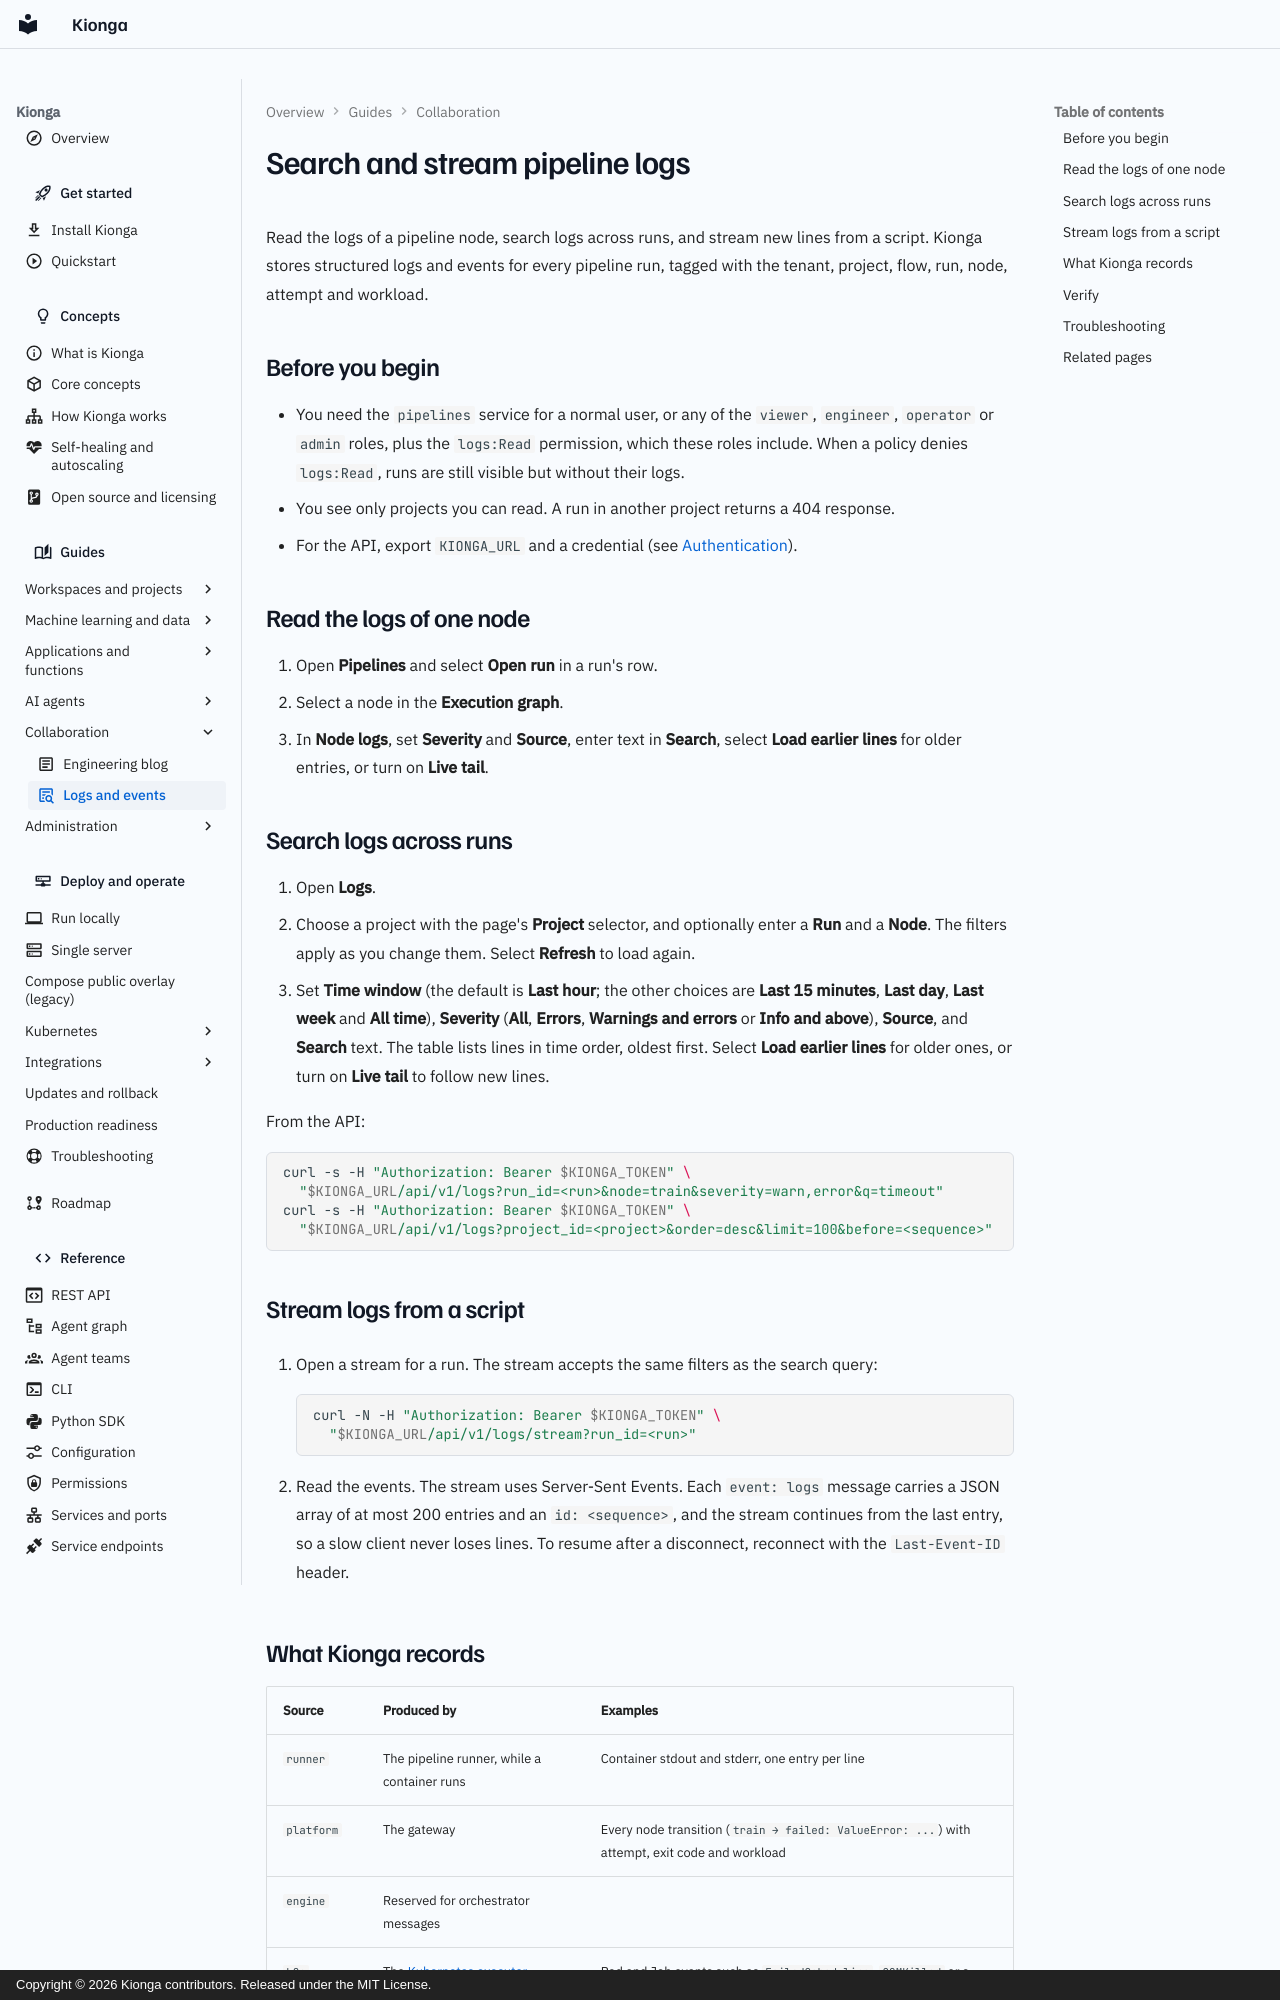

repository: kiongahq/docs · page: guides/logs/index.html · generator: mkdocs · copyright: Copyright © 2026 Kionga contributors. Released under the MIT License.

---
icon: material/text-box-search-outline
description: Read, filter, search and stream the logs and events of pipeline runs in the console or through the API.
---

# Search and stream pipeline logs

Read the logs of a pipeline node, search logs across runs, and stream new lines
from a script. Kionga stores structured logs and events for every pipeline run,
tagged with the tenant, project, flow, run, node, attempt and workload.

## Before you begin

- You need the `pipelines` service for a normal user, or any of the `viewer`,
  `engineer`, `operator` or `admin` roles, plus the `logs:Read` permission, which
  these roles include. When a policy denies `logs:Read`, runs are still visible
  but without their logs.
- You see only projects you can read. A run in another project returns a 404
  response.
- For the API, export `KIONGA_URL` and a credential (see
  [Authentication](../reference/api.md#authentication)).

## Read the logs of one node

1. Open **Pipelines** and select **Open run** in a run's row.
2. Select a node in the **Execution graph**.
3. In **Node logs**, set **Severity** and **Source**, enter text in **Search**,
   select **Load earlier lines** for older entries, or turn on **Live tail**.

## Search logs across runs

1. Open **Logs**.
2. Choose a project with the page's **Project** selector, and optionally enter a
   **Run** and a **Node**. The filters apply as you change them. Select
   **Refresh** to load again.
3. Set **Time window** (the default is **Last hour**; the other choices are
   **Last 15 minutes**, **Last day**, **Last week** and **All time**),
   **Severity** (**All**, **Errors**, **Warnings and errors** or **Info and
   above**), **Source**, and **Search** text. The table lists lines in time
   order, oldest first. Select **Load earlier lines** for older ones, or turn on
   **Live tail** to follow new lines.

From the API:

```bash
curl -s -H "Authorization: Bearer $KIONGA_TOKEN" \
  "$KIONGA_URL/api/v1/logs?run_id=<run>&node=train&severity=warn,error&q=timeout"
curl -s -H "Authorization: Bearer $KIONGA_TOKEN" \
  "$KIONGA_URL/api/v1/logs?project_id=<project>&order=desc&limit=100&before=<sequence>"
```

## Stream logs from a script

1. Open a stream for a run. The stream accepts the same filters as the search
   query:

    ```bash
    curl -N -H "Authorization: Bearer $KIONGA_TOKEN" \
      "$KIONGA_URL/api/v1/logs/stream?run_id=<run>"
    ```

2. Read the events. The stream uses Server-Sent Events. Each `event: logs` message carries a JSON
array of at most 200 entries and an `id: <sequence>`, and the stream continues
from the last entry, so a slow client never loses lines. To resume after a
disconnect, reconnect with the `Last-Event-ID` header.
